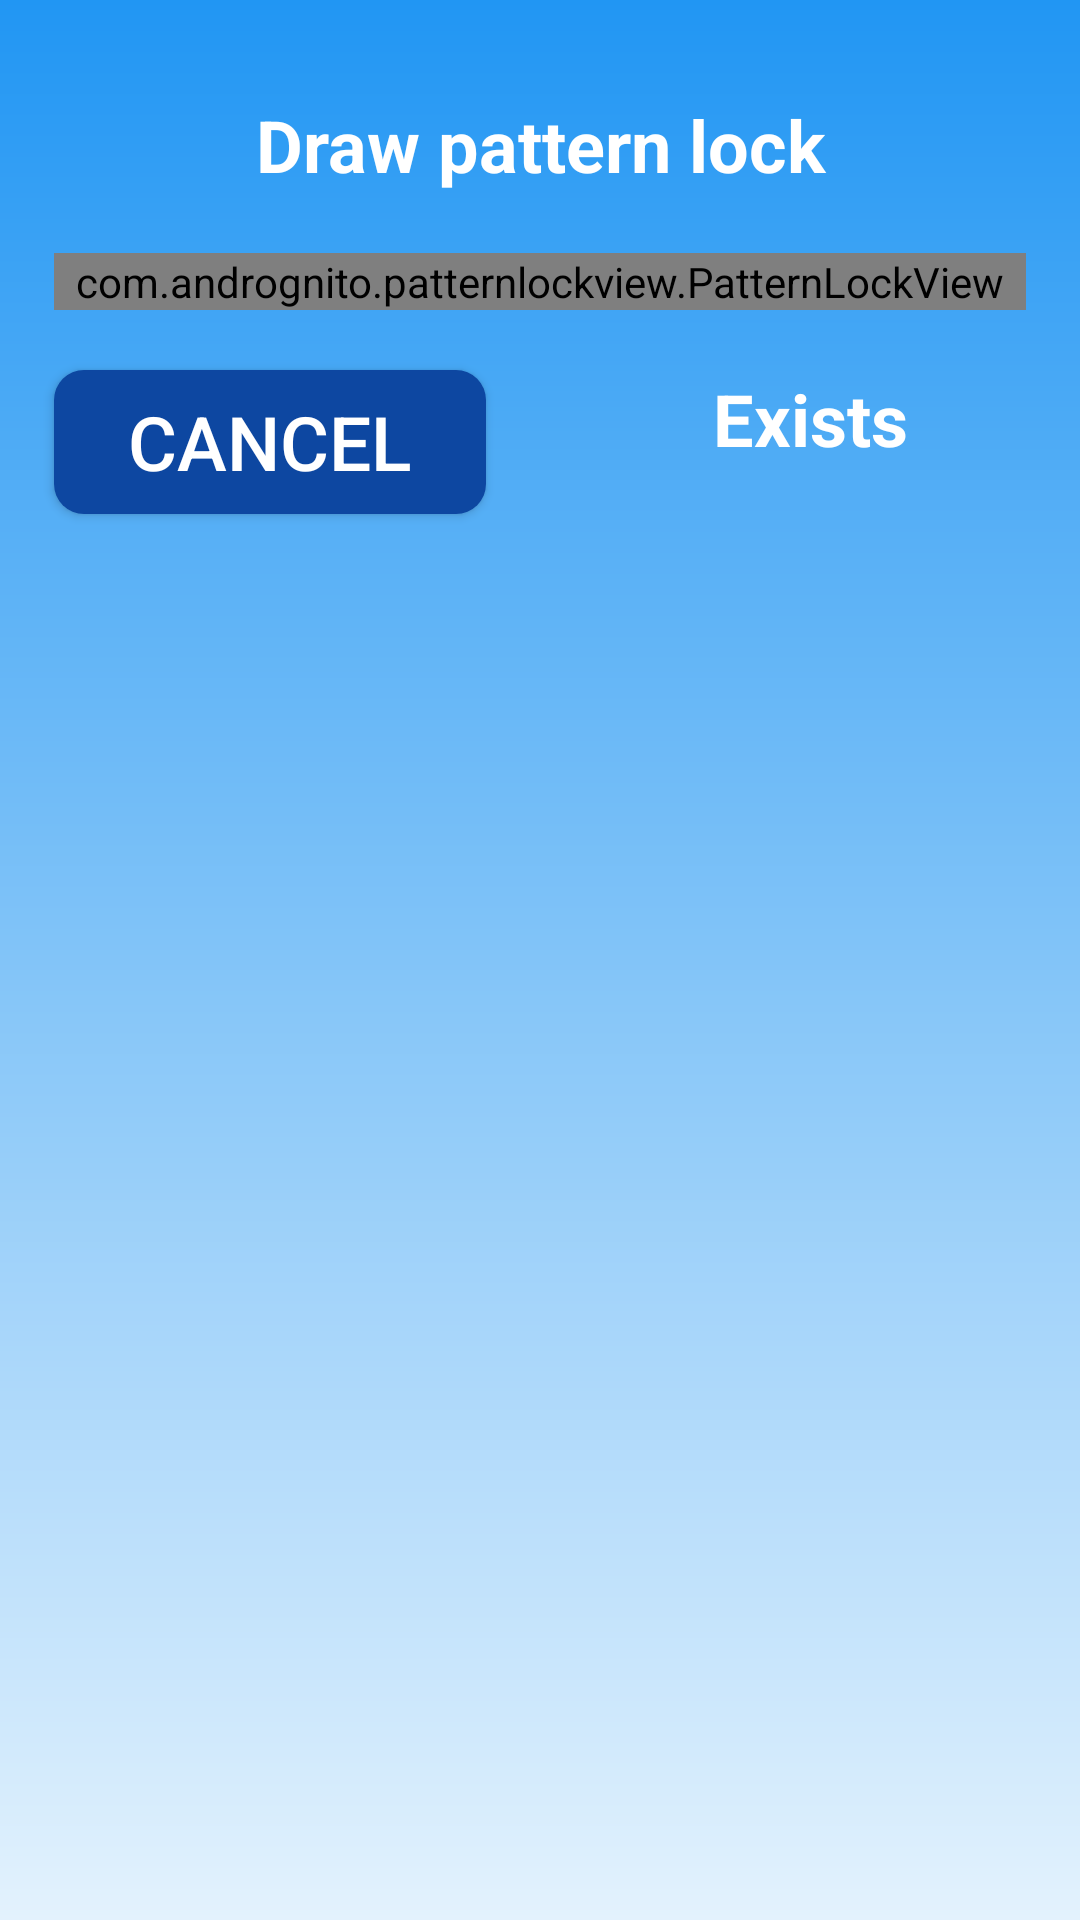

Android layout source for this screen:
<!-- AndroidManifest.xml: application theme AppTheme -->
<!-- res/layout/view_patter_lock.xml -->
<?xml version="1.0" encoding="utf-8"?>
<ScrollView xmlns:android="http://schemas.android.com/apk/res/android"
    android:layout_width="match_parent"
    android:layout_height="match_parent"
    xmlns:app="http://schemas.android.com/apk/res-auto"
    android:fillViewport="true">

    <android.support.constraint.ConstraintLayout
        android:layout_width="match_parent"
        android:layout_height="wrap_content"
        android:background="@drawable/gradient">

    <android.support.constraint.Guideline
        android:layout_width="wrap_content"
        android:layout_height="wrap_content"
        android:id="@+id/left_guideline"
        app:layout_constraintGuide_percent=".05"
        android:orientation="vertical"/>

    <android.support.constraint.Guideline
        android:layout_width="wrap_content"
        android:layout_height="wrap_content"
        android:id="@+id/left_center_guideline"
        app:layout_constraintGuide_percent=".45"
        android:orientation="vertical"/>

    <android.support.constraint.Guideline
        android:layout_width="wrap_content"
        android:layout_height="wrap_content"
        android:id="@+id/right_center_guideline"
        app:layout_constraintGuide_percent=".55"
        android:orientation="vertical"/>

    <android.support.constraint.Guideline
        android:layout_width="wrap_content"
        android:layout_height="wrap_content"
        android:id="@+id/right_guideline"
        app:layout_constraintGuide_percent=".95"
        android:orientation="vertical"/>

    <android.support.constraint.Guideline
        android:layout_width="wrap_content"
        android:layout_height="wrap_content"
        android:id="@+id/top_guideline"
        app:layout_constraintGuide_percent=".05"
        android:orientation="horizontal"/>

    <android.support.constraint.Guideline
        android:layout_width="wrap_content"
        android:layout_height="wrap_content"
        android:id="@+id/bottom_guideline"
        app:layout_constraintGuide_percent=".95"
        android:orientation="horizontal"/>

        <TextView
            android:id="@+id/tv_title"
            android:layout_width="0dp"
            android:layout_height="wrap_content"
            app:layout_constraintLeft_toLeftOf="@+id/left_guideline"
            app:layout_constraintRight_toRightOf="@+id/right_guideline"
            app:layout_constraintTop_toTopOf="@+id/top_guideline"
            android:textAlignment="center"
            android:text="@string/lbl_pattern_lock"
            android:textColor="@android:color/white"
            android:textSize="24sp"
            android:textStyle="bold"/>

        <com.andrognito.patternlockview.PatternLockView
            android:id="@+id/pl_access"
            android:layout_width="0dp"
            android:layout_height="wrap_content"
            app:layout_constraintLeft_toLeftOf="@+id/left_guideline"
            app:layout_constraintRight_toRightOf="@+id/right_guideline"
            app:layout_constraintTop_toBottomOf="@+id/tv_title"
            android:layout_marginTop="20dp"
            app:aspectRatio="square"
            app:aspectRatioEnabled="true"
            app:dotAnimationDuration="150"
            app:dotCount="3"
            app:dotNormalSize="12dp"
            app:dotSelectedSize="24dp"
            app:pathWidth="4dp"
            app:normalStateColor="@color/white"
            app:correctStateColor="@color/colorPrimary"
            app:pathEndAnimationDuration="100"/>

        <Button
            android:layout_width="0dp"
            android:layout_height="wrap_content"
            android:id="@+id/bt_clear"
            android:text="@string/lbl_clear"
            android:background="@drawable/rounded_button"
            android:layout_marginTop="20dp"
            android:layout_marginBottom="30dp"
            android:textColor="@android:color/white"
            android:textSize="25sp"
            app:layout_constraintLeft_toLeftOf="@+id/left_guideline"
            app:layout_constraintRight_toRightOf="@+id/left_center_guideline"
            app:layout_constraintTop_toBottomOf="@+id/pl_access"/>

        <TextView
            android:id="@+id/tv_message"
            android:layout_width="0dp"
            android:layout_height="wrap_content"
            app:layout_constraintLeft_toLeftOf="@+id/right_center_guideline"
            app:layout_constraintRight_toRightOf="@+id/right_guideline"
            app:layout_constraintTop_toBottomOf="@+id/pl_access"
            android:textAlignment="center"
            android:layout_marginTop="20dp"
            android:text="@string/lbl_pattern_exist"
            android:textColor="@android:color/white"
            android:textSize="24sp"
            android:textStyle="bold"/>


    </android.support.constraint.ConstraintLayout>

</ScrollView>
<!-- resources referenced by this layout -->
<resources>
  <color name="colorPrimary">#2196F3</color>
  <!-- drawable gradient (drawable) -->
  <?xml version="1.0" encoding="utf-8"?>
  <shape xmlns:android="http://schemas.android.com/apk/res/android">
      <gradient
          android:startColor="@color/colorPrimary"
          android:endColor="@color/colorSecondary"
          android:angle="270" />
  </shape>
  <!-- drawable rounded_button (drawable) -->
  <?xml version="1.0" encoding="utf-8"?>
  <shape xmlns:android="http://schemas.android.com/apk/res/android" >
  
      <corners
          android:radius="10dp"
          />
      <solid
          android:color="@color/colorPrimaryDark"/>
  
  </shape>
  <string name="lbl_clear">Cancel</string>
  <string name="lbl_pattern_exist">Exists</string>
  <string name="lbl_pattern_lock">Draw pattern lock</string>
  <style name="AppTheme" parent="Theme.AppCompat.Light.DarkActionBar">
          
          <item name="colorPrimary">@color/colorPrimary</item>
          <item name="colorPrimaryDark">@color/colorPrimaryDark</item>
          <item name="colorAccent">@color/colorAccent</item>
      </style>
  <color name="colorSecondary">#E3F2FD</color>
  <color name="colorPrimaryDark">#0D47A1</color>
  <color name="colorAccent">#2962FF</color>
  <!-- not gathered from this repository: default colours our renderer supplied (Android Studio template values) -->
  <color name="white">#FFFFFFFF</color>
</resources>
